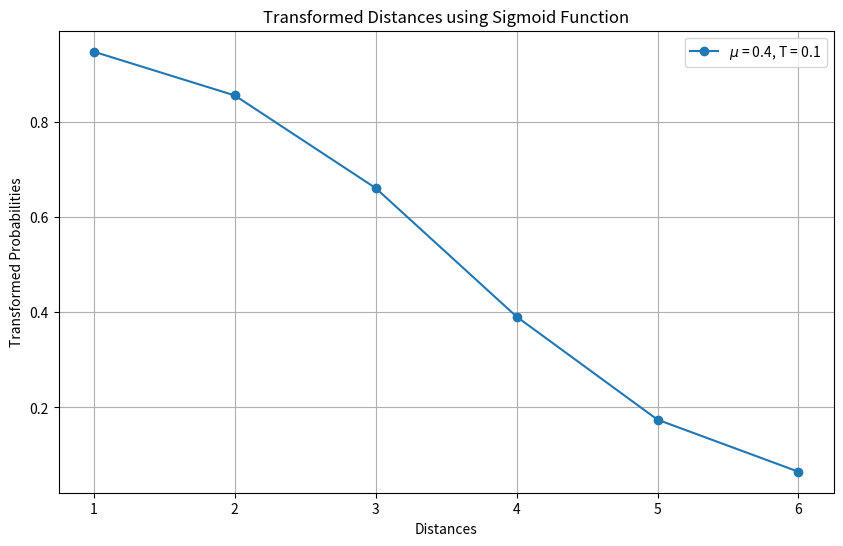

Python code for this plot:
import numpy as np
import matplotlib.pyplot as plt
from scipy.special import expit
import networkx as nx
from collections import defaultdict
import random as r

k_B = 8.617333262145e-5  # Boltzmann constant in eV/K

n_agents = 75
avg_degree = 3
prob = avg_degree / n_agents

IN = defaultdict(int)
        # {Node1 : OUT_Degree, Node2 : OUT_Degree}
OUT = defaultdict(int)
        # {Node1 : {Follower1 : Engagement, Follower2 : Engagement}, Node2 : ETC}
        # for user engagement: self.WEIGHT[follower][influencer]
WEIGHT = defaultdict(lambda: defaultdict(float))
        # for engagement received from follower: self.UTILITIES[influencer][follower]
        # for total engagement: sum(self.UTILITIES[influencer].values())
UTILITIES = defaultdict(lambda: defaultdict(float))
OPINIONS = {i: r.uniform(0, 1) for i in range(n_agents)}
MAX = defaultdict(int)
SHORTEST_PATH = defaultdict(int)


G = nx.gnp_random_graph(n=n_agents, p=prob, directed=True)
        # add weights to the edges
for node in G.nodes():
    out_edges = list(G.out_edges(node))
    if out_edges:
        engagements = np.random.uniform(0,1,len(out_edges))
        for (u, v), engagement in zip(out_edges, engagements):
            WEIGHT[u][v] = engagement
            UTILITIES[v][u] = engagement
            OUT[u] += 1
            IN[v] += 1
    MAX[node] = r.choice(range(G.out_degree(node), n_agents))
    SHORTEST_PATH = dict(nx.shortest_path_length(G))

# getting the value of the longest shortest path

# Initialize a variable to store the maximum value
max_value = float('-inf')

# Iterate through each inner dictionary
for inner_dict in SHORTEST_PATH.values():
    # Get the maximum value in the current inner dictionary and compare it with max_value
    max_value = max(max_value, max(inner_dict.values()))

print("The maximum value in all inner dictionaries is:", max_value)

agent = 1
agents = list(G.nodes())
agents.remove(agent)  # Removing the agent itself from the list

distances = []
for followee in G.nodes():
    if followee == agent:
        continue
    else:
        if followee in SHORTEST_PATH[agent]:
            distances.append(SHORTEST_PATH[agent][followee])
        else:
                # have number of weights match the number of agents 
            agents.remove(followee)

    
distances = list(set(distances))
distances = np.array(distances)
print(distances)


def transform_distances(distances, mu, temperature, max_distance):
    exponents = (distances / max_value - mu) / temperature
    probs = expit(-exponents)
    return probs

# Example distances
#distances = np.linspace(0, 100, 500)

# Define different values of mu and temperature
mu_values = [0.4]  # Chemical potential in the normalized range
temperature_values = [0.1]  # Temperature in arbitrary units

# Maximum distance for normalization
if len(distances) != 0:
    max_distance = np.max(distances)

# Plot the transformed distances for different mu and temperature
    plt.figure(figsize=(10, 6))

    for mu in mu_values:
        for temperature in temperature_values:
            probs = transform_distances(distances, mu, temperature, max_distance)
            plt.plot(distances, probs, 'o-', label=f'$\mu$ = {mu}, T = {temperature}')

    plt.xlabel('Distances')
    plt.ylabel('Transformed Probabilities')
    plt.title('Transformed Distances using Sigmoid Function')
    plt.legend()
    plt.grid(True)
    plt.show()
